Labelled photos from "ProjectAkhirMultimedia", an image-classification folder in M-2002/ProjectAkhirMultimedia. The possible labels are: emprit ginger, jahe merah, jahe putih, kencur, kunyit hitam, kunyit kuning, kunyit putih, lengkuas, temulawak.

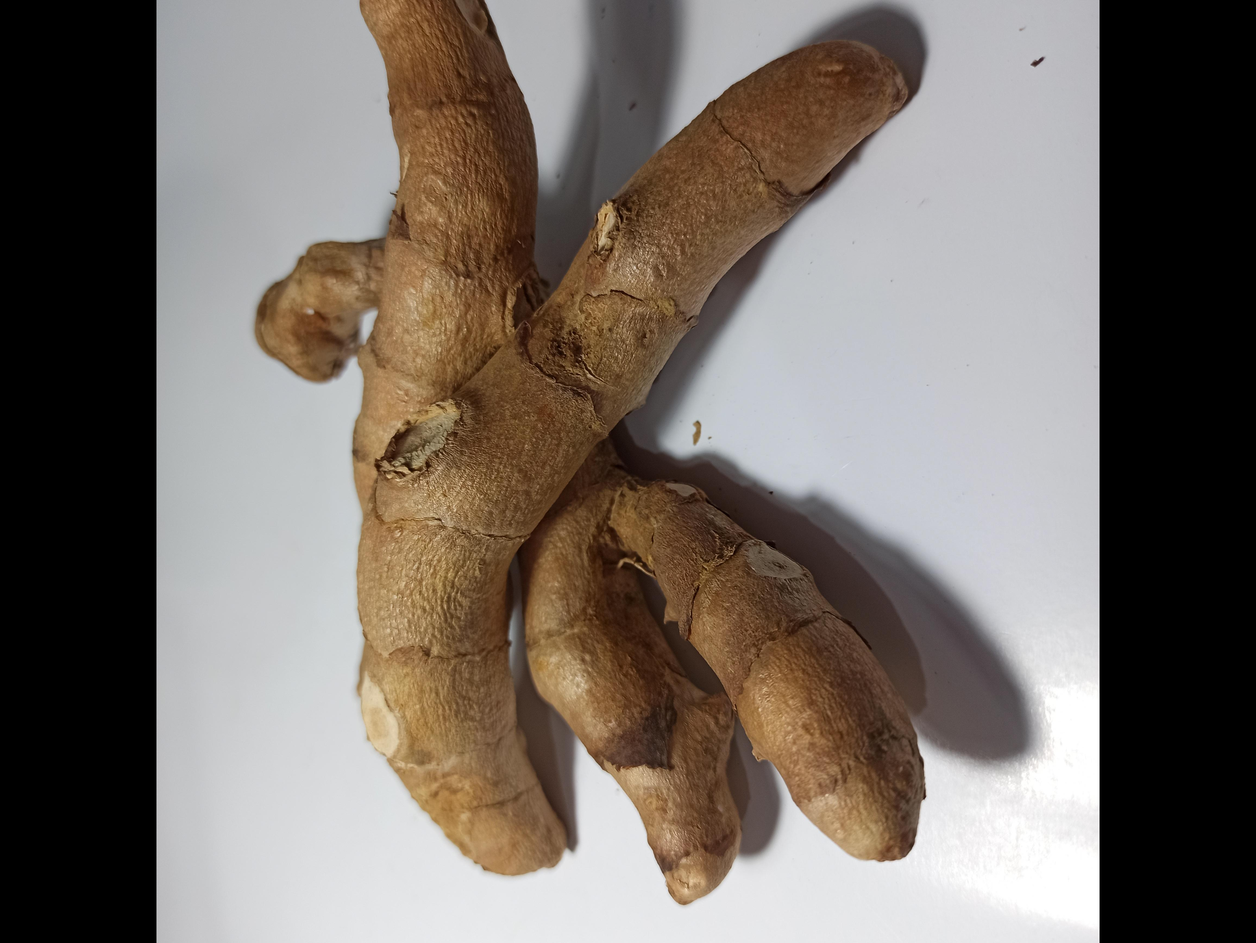
Label: kunyit hitam

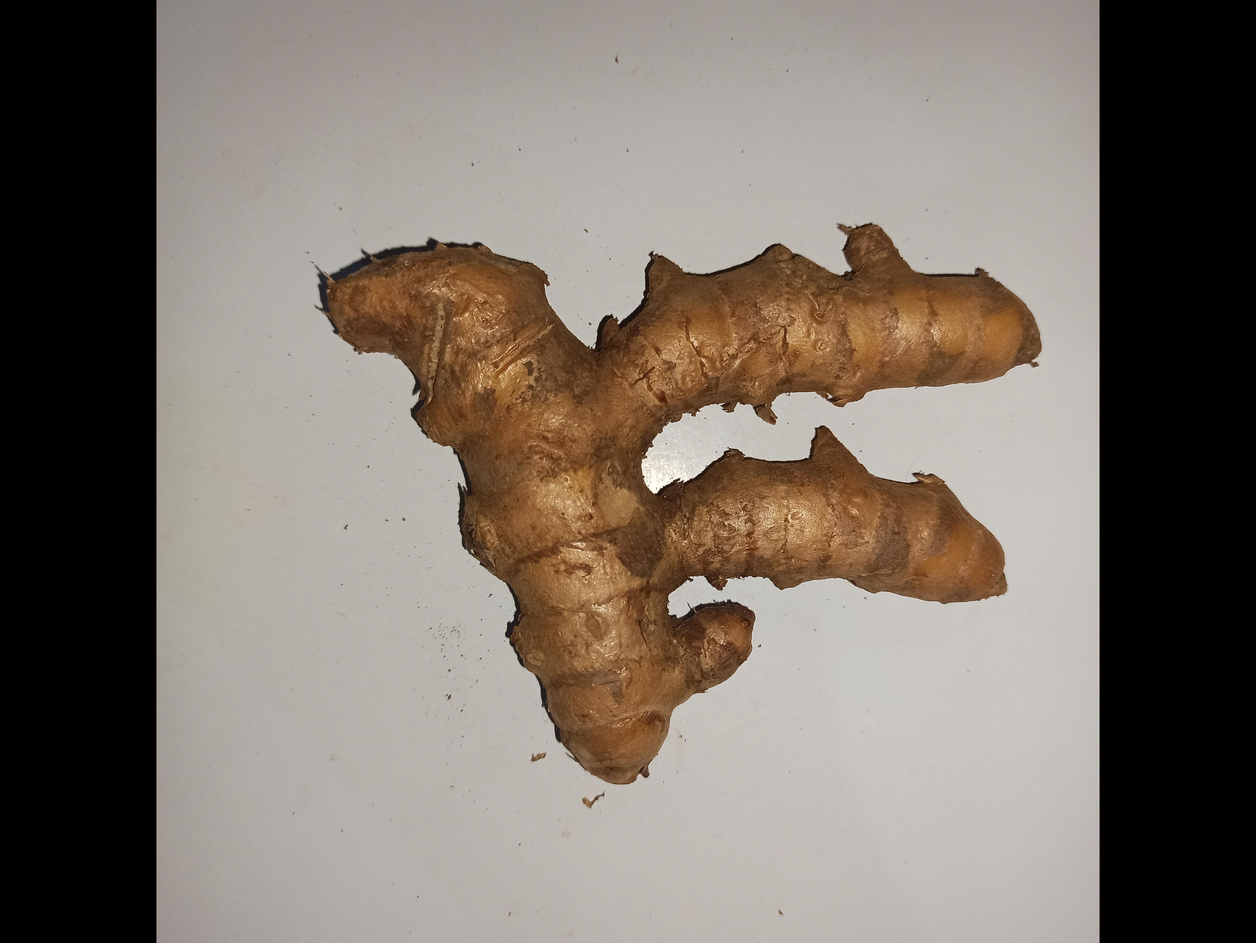
Label: kunyit kuning

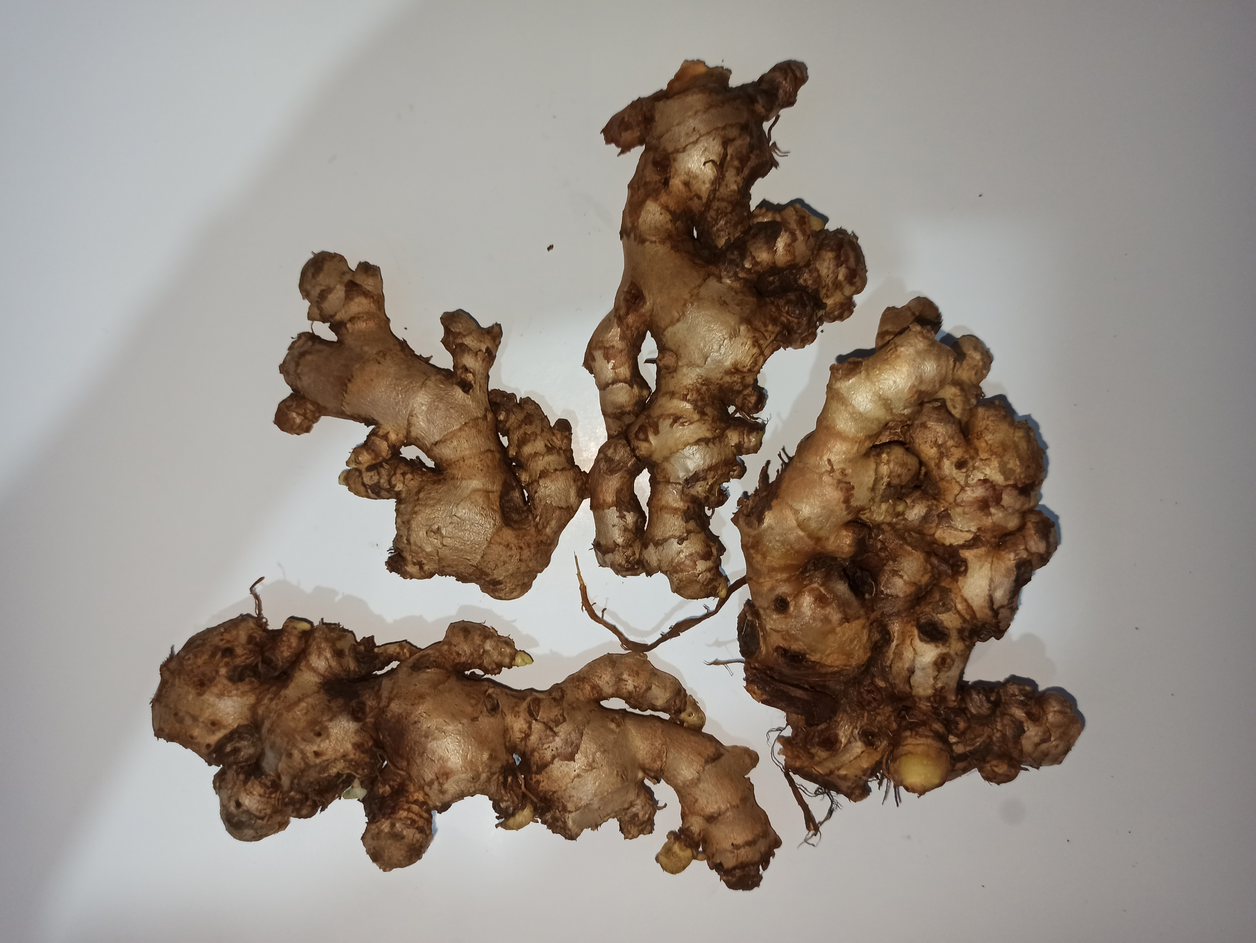
Label: jahe merah

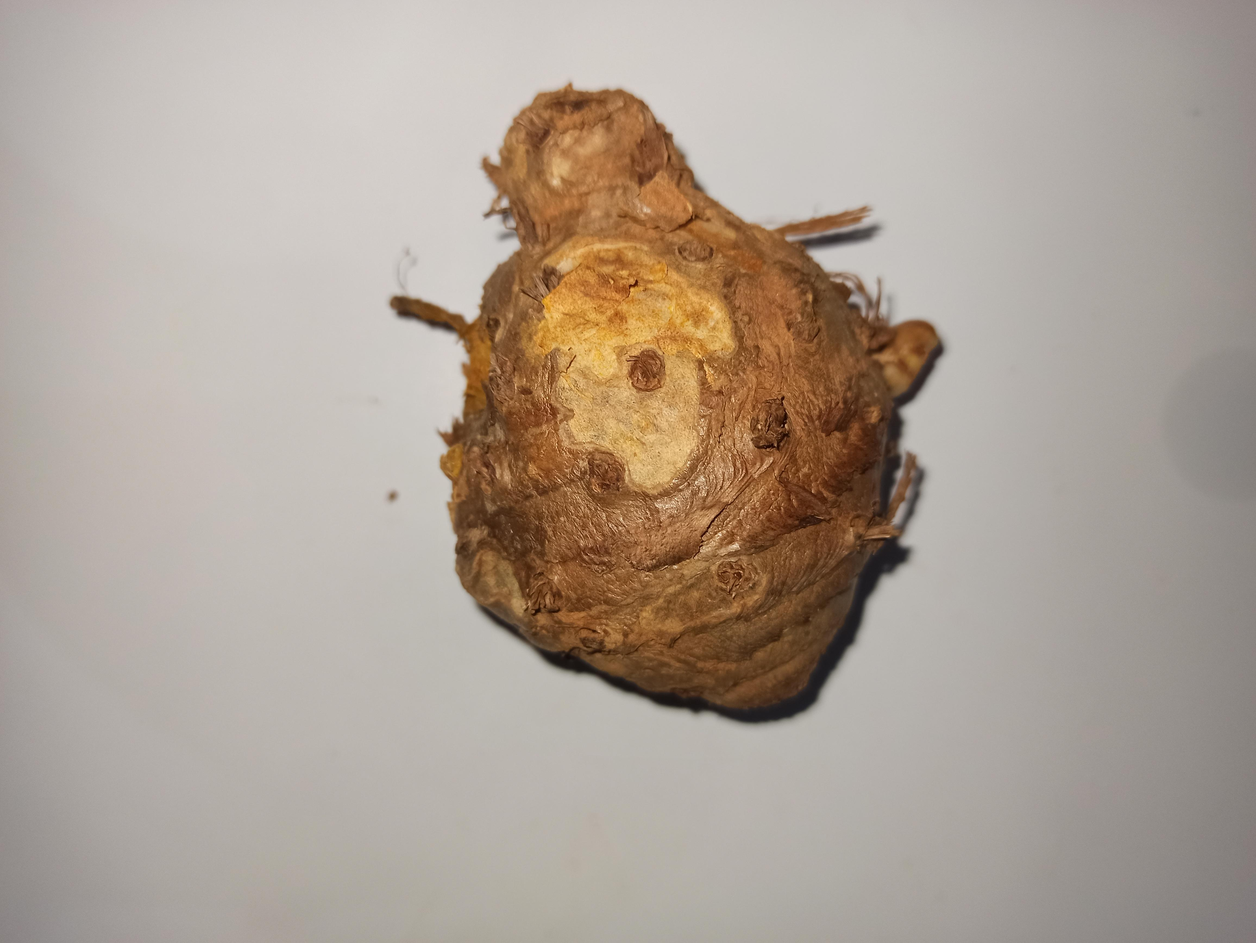
Label: temulawak

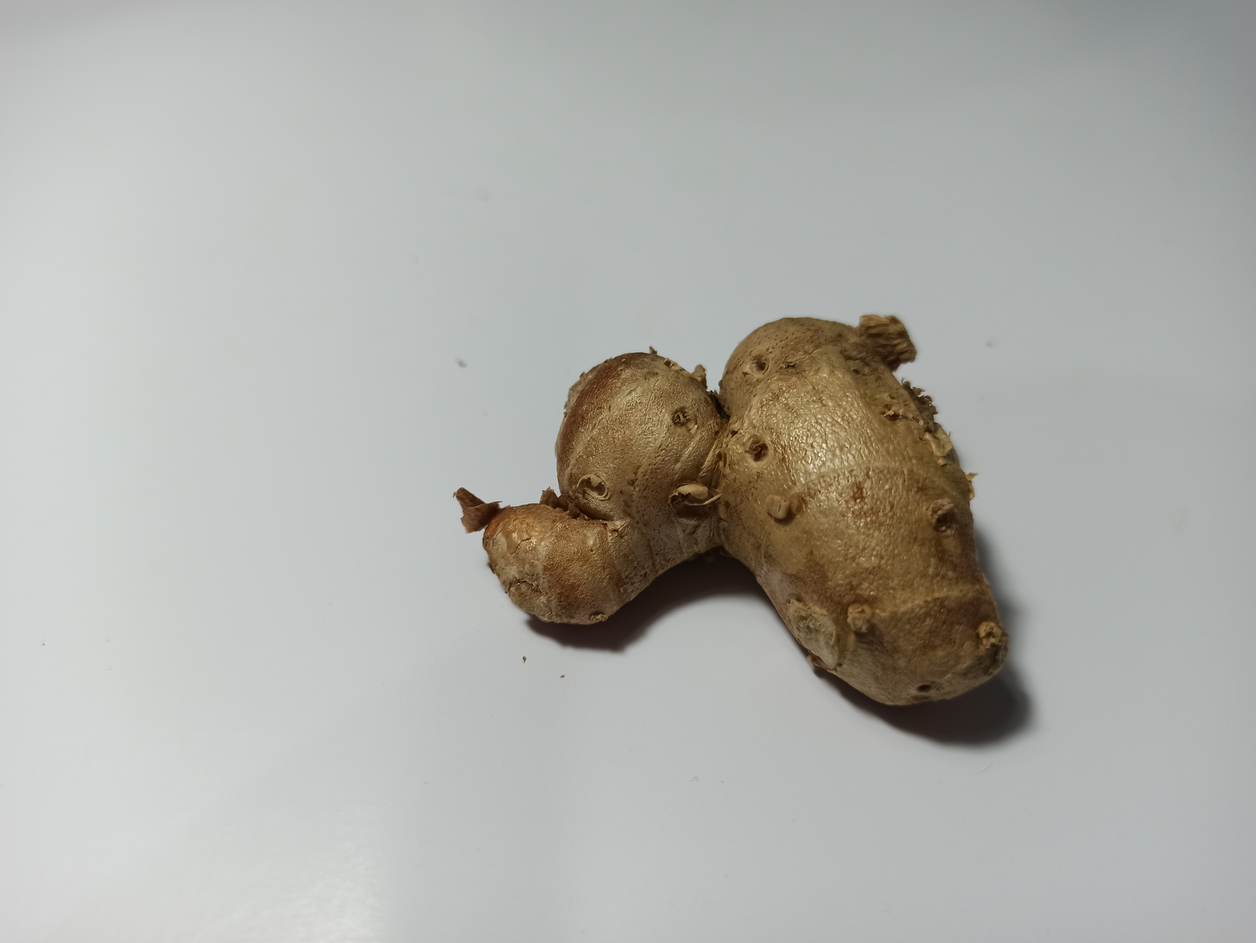
Label: kencur

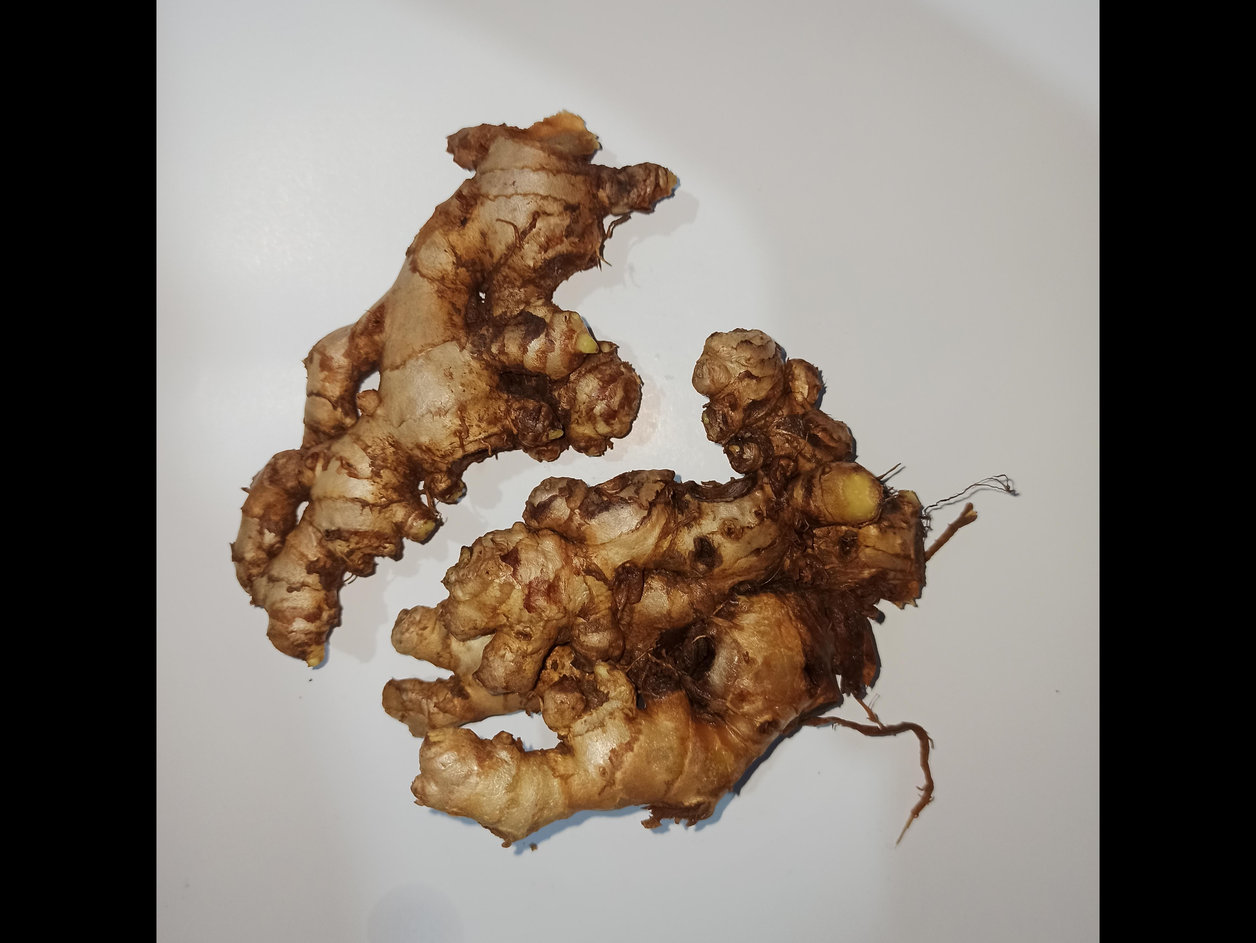
Label: emprit ginger
